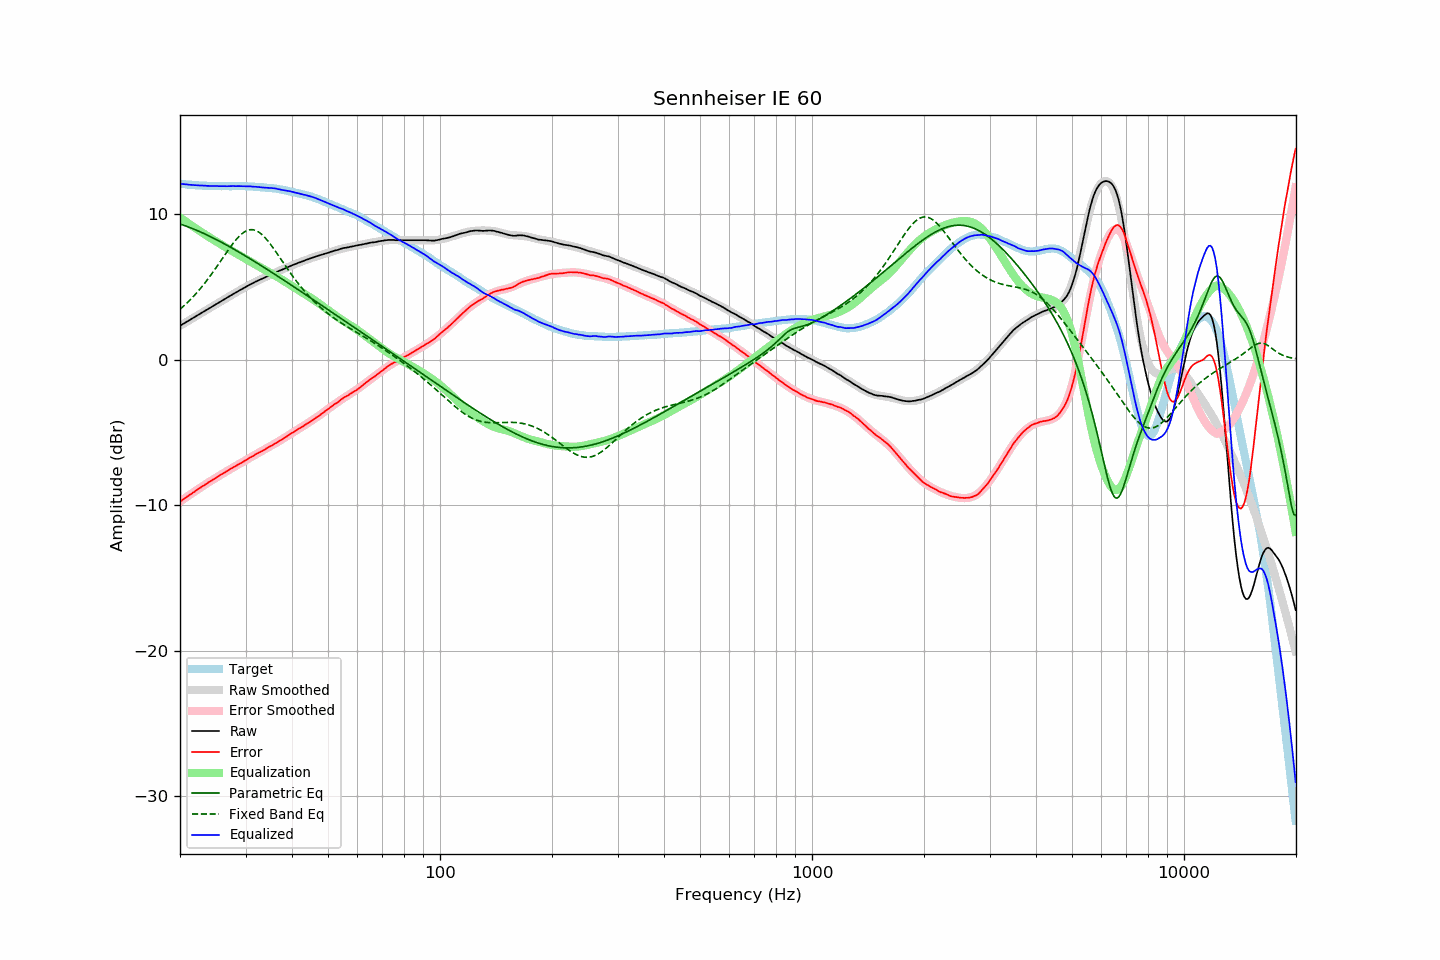

Source data for this figure (header and first rows):
frequency, raw, error, smoothed, error_smoothed, equalization, parametric_eq, fixed_band_eq, equalized_raw, equalized_smoothed, target
20.00, 2.32, -9.76, 2.32, -9.76, 9.76, 9.31, 3.46, 12.08, 12.08, 12.08
20.20, 2.39, -9.68, 2.38, -9.69, 9.69, 9.28, 3.55, 12.07, 12.07, 12.07
20.40, 2.45, -9.61, 2.45, -9.61, 9.61, 9.24, 3.65, 12.06, 12.06, 12.06
20.61, 2.52, -9.53, 2.52, -9.53, 9.53, 9.20, 3.75, 12.05, 12.05, 12.05
20.81, 2.58, -9.45, 2.58, -9.45, 9.45, 9.16, 3.85, 12.03, 12.03, 12.03
21.02, 2.65, -9.37, 2.65, -9.37, 9.37, 9.12, 3.96, 12.02, 12.02, 12.02
21.23, 2.71, -9.30, 2.72, -9.30, 9.30, 9.08, 4.07, 12.01, 12.01, 12.01
21.44, 2.78, -9.24, 2.78, -9.22, 9.22, 9.03, 4.18, 12.00, 12.00, 12.02
21.66, 2.85, -9.15, 2.85, -9.15, 9.15, 8.99, 4.29, 11.99, 11.99, 11.99
21.87, 2.91, -9.08, 2.91, -9.07, 9.07, 8.94, 4.41, 11.98, 11.98, 11.99
22.09, 2.98, -8.99, 2.98, -9.00, 9.00, 8.90, 4.53, 11.98, 11.98, 11.97
22.31, 3.05, -8.92, 3.05, -8.92, 8.92, 8.85, 4.66, 11.97, 11.97, 11.97
22.54, 3.11, -8.85, 3.11, -8.85, 8.85, 8.80, 4.79, 11.96, 11.96, 11.96
22.76, 3.18, -8.78, 3.18, -8.78, 8.78, 8.75, 4.92, 11.96, 11.96, 11.96
22.99, 3.25, -8.70, 3.24, -8.71, 8.71, 8.70, 5.05, 11.96, 11.95, 11.95
23.22, 3.31, -8.63, 3.31, -8.64, 8.64, 8.65, 5.19, 11.94, 11.95, 11.94
23.45, 3.38, -8.57, 3.38, -8.56, 8.56, 8.60, 5.33, 11.94, 11.94, 11.95
23.69, 3.44, -8.50, 3.44, -8.49, 8.49, 8.55, 5.48, 11.93, 11.94, 11.93
23.92, 3.51, -8.41, 3.51, -8.42, 8.42, 8.50, 5.62, 11.93, 11.93, 11.92
24.16, 3.57, -8.36, 3.57, -8.35, 8.35, 8.44, 5.77, 11.92, 11.93, 11.93
24.40, 3.64, -8.29, 3.64, -8.28, 8.28, 8.39, 5.93, 11.93, 11.92, 11.93
24.65, 3.71, -8.22, 3.71, -8.22, 8.22, 8.33, 6.08, 11.93, 11.92, 11.93
24.89, 3.77, -8.16, 3.77, -8.15, 8.15, 8.28, 6.24, 11.92, 11.92, 11.93
25.14, 3.84, -8.07, 3.84, -8.08, 8.08, 8.22, 6.40, 11.92, 11.92, 11.91
25.39, 3.90, -8.01, 3.90, -8.01, 8.01, 8.16, 6.56, 11.91, 11.92, 11.91
25.65, 3.97, -7.94, 3.97, -7.95, 7.95, 8.10, 6.72, 11.91, 11.92, 11.91
25.91, 4.04, -7.87, 4.04, -7.88, 7.88, 8.04, 6.88, 11.92, 11.91, 11.91
26.16, 4.10, -7.82, 4.10, -7.81, 7.81, 7.99, 7.04, 11.91, 11.91, 11.92
26.43, 4.17, -7.75, 4.17, -7.74, 7.74, 7.93, 7.21, 11.91, 11.91, 11.92
26.69, 4.23, -7.68, 4.23, -7.68, 7.68, 7.87, 7.37, 11.91, 11.91, 11.91
26.96, 4.30, -7.61, 4.30, -7.61, 7.61, 7.80, 7.53, 11.91, 11.91, 11.91
27.23, 4.37, -7.54, 4.36, -7.55, 7.55, 7.74, 7.68, 11.92, 11.91, 11.91
27.50, 4.43, -7.48, 4.43, -7.48, 7.48, 7.68, 7.83, 11.91, 11.91, 11.91
27.77, 4.50, -7.41, 4.49, -7.42, 7.42, 7.62, 7.98, 11.92, 11.91, 11.91
28.05, 4.56, -7.35, 4.56, -7.36, 7.36, 7.55, 8.12, 11.92, 11.92, 11.91
28.33, 4.62, -7.30, 4.62, -7.29, 7.29, 7.49, 8.25, 11.91, 11.92, 11.92
28.62, 4.69, -7.23, 4.69, -7.23, 7.23, 7.43, 8.38, 11.92, 11.92, 11.92
28.90, 4.75, -7.17, 4.75, -7.17, 7.17, 7.36, 8.49, 11.92, 11.91, 11.92
29.19, 4.81, -7.11, 4.81, -7.10, 7.10, 7.30, 8.59, 11.91, 11.91, 11.92
29.48, 4.87, -7.05, 4.87, -7.04, 7.04, 7.23, 8.68, 11.91, 11.91, 11.92
29.78, 4.93, -6.98, 4.94, -6.97, 6.97, 7.17, 8.76, 11.90, 11.91, 11.91
30.08, 5.00, -6.91, 5.00, -6.91, 6.91, 7.10, 8.83, 11.91, 11.90, 11.91
30.38, 5.06, -6.84, 5.06, -6.84, 6.84, 7.03, 8.87, 11.90, 11.90, 11.90
30.68, 5.12, -6.77, 5.12, -6.78, 6.78, 6.97, 8.91, 11.90, 11.90, 11.89
30.99, 5.18, -6.71, 5.17, -6.72, 6.72, 6.90, 8.92, 11.89, 11.89, 11.89
31.30, 5.23, -6.66, 5.23, -6.65, 6.65, 6.83, 8.92, 11.88, 11.88, 11.88
31.61, 5.29, -6.59, 5.29, -6.59, 6.59, 6.76, 8.90, 11.88, 11.87, 11.88
31.93, 5.35, -6.51, 5.34, -6.53, 6.53, 6.70, 8.87, 11.87, 11.87, 11.86
32.24, 5.40, -6.46, 5.39, -6.46, 6.46, 6.63, 8.82, 11.86, 11.86, 11.86
32.57, 5.45, -6.40, 5.45, -6.40, 6.40, 6.56, 8.76, 11.85, 11.85, 11.85
32.89, 5.50, -6.34, 5.50, -6.34, 6.34, 6.49, 8.68, 11.84, 11.84, 11.84
33.22, 5.55, -6.29, 5.56, -6.28, 6.28, 6.42, 8.58, 11.83, 11.83, 11.84
33.55, 5.60, -6.23, 5.61, -6.22, 6.22, 6.35, 8.48, 11.82, 11.83, 11.83
33.89, 5.65, -6.17, 5.66, -6.16, 6.16, 6.28, 8.36, 11.81, 11.82, 11.81
34.23, 5.71, -6.09, 5.71, -6.10, 6.10, 6.21, 8.24, 11.81, 11.81, 11.80
34.57, 5.76, -6.03, 5.76, -6.03, 6.03, 6.14, 8.10, 11.79, 11.80, 11.79
34.92, 5.82, -5.96, 5.81, -5.97, 5.97, 6.07, 7.96, 11.79, 11.79, 11.78
35.27, 5.87, -5.92, 5.86, -5.91, 5.91, 6.00, 7.81, 11.78, 11.77, 11.79
35.62, 5.92, -5.85, 5.91, -5.85, 5.85, 5.93, 7.66, 11.77, 11.76, 11.76
35.97, 5.98, -5.78, 5.96, -5.78, 5.78, 5.85, 7.50, 11.76, 11.75, 11.76
... 635 more rows
